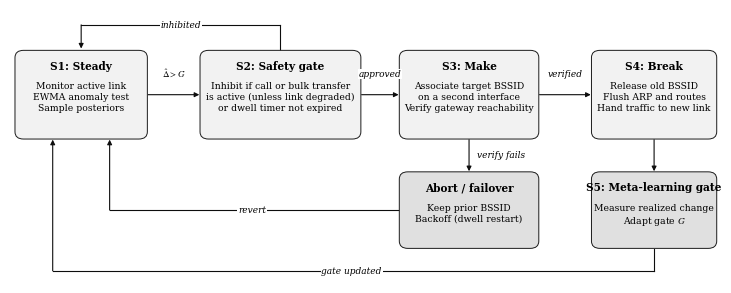

This figure's Python source:
import numpy as np, matplotlib, os
matplotlib.use("Agg")
import matplotlib.pyplot as plt
from matplotlib.patches import FancyBboxPatch, FancyArrowPatch
plt.rcParams.update({"font.family":"serif","font.serif":["DejaVu Serif","Times New Roman","Liberation Serif"],"font.size":8,"mathtext.fontset":"stix","axes.linewidth":0.6,"savefig.dpi":600})
O="fig/figs2/"
os.makedirs(O, exist_ok=True)
# ---- FSM
fig,ax=plt.subplots(figsize=(7.16,2.75)); ax.set_xlim(0,100); ax.set_ylim(-5,40); ax.axis("off")
def box(x,y,w,h,title,lines,fc="0.95"):
    ax.add_patch(FancyBboxPatch((x,y),w,h,boxstyle="round,pad=0.3,rounding_size=1.2",fc=fc,ec="0.1",lw=0.7,zorder=2))
    ax.text(x+w/2,y+h-2.3,title,ha="center",va="center",fontsize=7.6,weight="bold",zorder=3)
    ax.text(x+w/2,y+h-4.9,"\n".join(lines),ha="center",va="top",fontsize=6.7,linespacing=1.25,zorder=3)
box(1,19,18,14,"S1: Steady",["Monitor active link","EWMA anomaly test","Sample posteriors"])
box(27,19,22,14,"S2: Safety gate",["Inhibit if call or bulk transfer","is active (unless link degraded)","or dwell timer not expired"])
box(55,19,19,14,"S3: Make",["Associate target BSSID","on a second interface","Verify gateway reachability"])
box(82,19,17,14,"S4: Break",["Release old BSSID","Flush ARP and routes","Hand traffic to new link"])
box(82,1,17,12,"S5: Meta-learning gate",["Measure realized change","Adapt gate $G$"],fc="0.88")
box(55,1,19,12,"Abort / failover",["Keep prior BSSID","Backoff (dwell restart)"],fc="0.88")
def seg(pts,label=None,lp=None,ha="center"):
    for a,b in zip(pts[:-2],pts[1:-1]): ax.plot([a[0],b[0]],[a[1],b[1]],color="0.05",lw=0.8,zorder=1)
    ax.add_patch(FancyArrowPatch(pts[-2],pts[-1],arrowstyle="-|>",mutation_scale=7,lw=0.8,color="0.05",shrinkA=0,shrinkB=0,zorder=1))
    if label: ax.text(*lp,label,fontsize=6.5,ha=ha,va="center",style="italic",bbox=dict(fc="w",ec="none",pad=0.6),zorder=4)
seg([(19.4,26),(26.6,26)],r"$\hat\Delta > G$",(23,29.4))
seg([(49.4,26),(54.6,26)],"approved",(52,29.4))
seg([(74.4,26),(81.6,26)],"verified",(78,29.4))
seg([(90.5,18.6),(90.5,13.4)])
seg([(64.5,18.6),(64.5,13.4)],"verify fails",(65.6,16),ha="left")
seg([(38,33.4),(38,37.5),(10,37.5),(10,33.6)],"inhibited",(24,37.5))
seg([(54.6,7),(14,7),(14,18.6)],"revert",(34,7))
seg([(90.5,0.6),(90.5,-3),(6,-3),(6,18.6)],"gate updated",(48,-3))
fig.subplots_adjust(0.003,0.003,0.997,0.997); fig.savefig(O+"fsm.png"); plt.close(fig)
